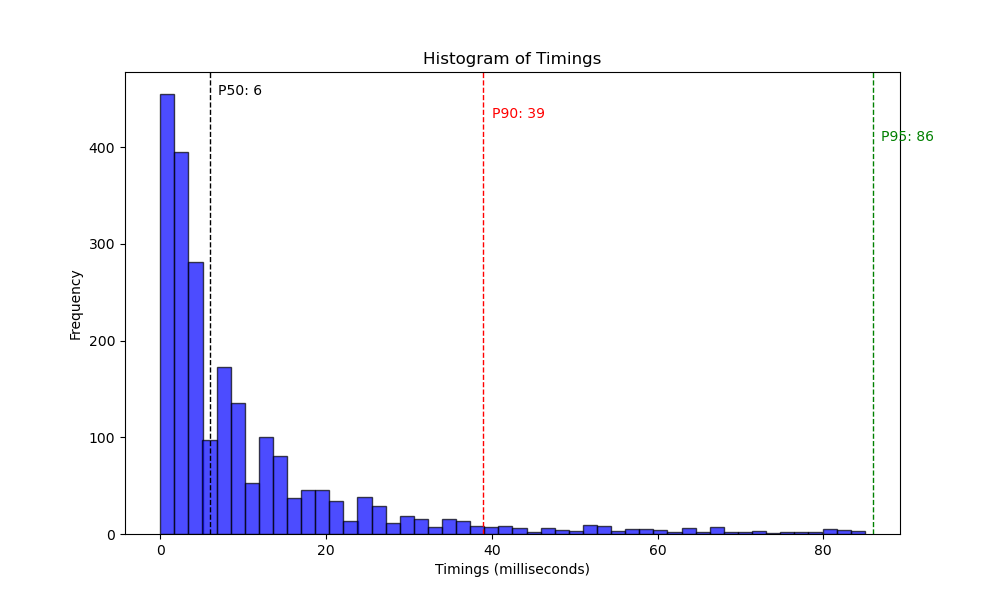

Data behind this chart, as committed beside it:
1, 7
2, 14
3, 17
4, 72
5, 15
6, 51
7, 10
8, 10
9, 4
11, 16
12, 1
13, 15
14, 7
15, 5
16, 7
18, 9
19, 6
20, 2
21, 2
23, 4
24, 30
27, 1
28, 1
29, 0
31, 3
33, 3
34, 4
36, 1
37, 3
38, 4
39, 1
41, 7
42, 4
43, 8
44, 11
47, 1
50, 2
52, 3
53, 2
54, 2
59, 4
60, 2
63, 5
64, 1
66, 1
68, 13
69, 65
73, 11
76, 1
77, 3
78, 4
79, 15
80, 1
82, 4
83, 3
85, 4
86, 4
87, 6
88, 6
89, 12
91, 1
... 2,272 more rows
